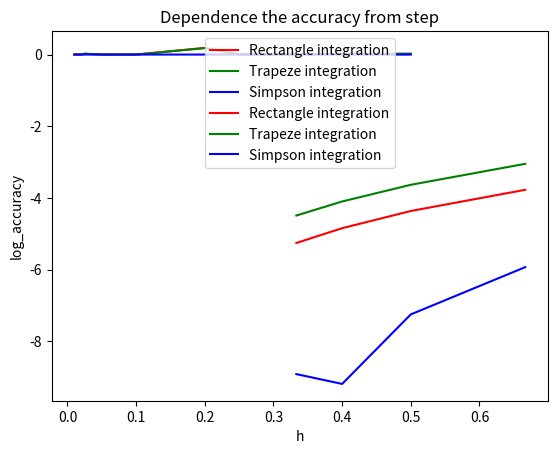

Source code (Python):
import numpy as np
import matplotlib.pyplot as plt


f = lambda x: (3*x+4) / (2*x+7)
x_0 = -2.0
x_1 = 2.0
h1 = 1.0
h2 = 0.5

accuracy = lambda f1,f2: abs(f1 - f2)
    
I = 1.77777

def rectangle_integration(a, b, h):
    integ = 0.0
    x = a
    while x < b:
        integ += f(x + h / 2)
        x += h
    return h*integ
    
def trapeze_integration(a, b, h):
    integ = f(a) / 2
    x = a + h
    while x < b:
        integ += f(x)
        x += h
    return h*(integ + f(x) / 2)

def simpson_integration(a, b, h):
    integ = 0.0
    x = a + h
    while x < b:
        integ += f(x - h) + 4*f(x) + f(x + h)
        x += h + h
    return h*integ/3
    
def runge_romberg_richardson(h1, F1, h2, F2, p):
    if h1 < h2:
        return F1 + (F1 - F2) / ((h2 / h1)**p - 1)
    else:
        return F2 + (F2 - F1) / ((h1 / h2)**p - 1)
        
R1 = rectangle_integration(x_0, x_1, h1)
R2 = rectangle_integration(x_0, x_1, h2)
    
T1 = trapeze_integration(x_0, x_1, h1)
T2 = trapeze_integration(x_0, x_1, h2)

S1 = simpson_integration(x_0, x_1, h1)
S2 = simpson_integration(x_0, x_1, h2)

RRR_R = runge_romberg_richardson(h1, R1, h2, R2, 2)
RRR_T = runge_romberg_richardson(h1, T1, h2, T2, 2)
RRR_S = runge_romberg_richardson(h1, S1, h2, S2, 4)

accuracy(RRR_R, I)
accuracy(RRR_T, I)
accuracy(RRR_S, I)

print('rectangle_integration',R1,h1,R2,h2)
print('trapeze_integration',T1,h1,T2,h2)
print('simpson_integration',S1,h1,S2,h2)


x = [0.01,0.02,0.025,0.05, 0.1, 0.2, 0.25, 0.5]

y1 = list(map(lambda step: accuracy(RRR_R, rectangle_integration(x_0, x_1, step)), x))
y2 = list(map(lambda step: accuracy(RRR_T, trapeze_integration(x_0, x_1, step)), x))
y3 = list(map(lambda step: accuracy(RRR_S, simpson_integration(x_0, x_1, step)), x))

# fig = plt.figure(figsize=(10, 5))

plt.plot(x, y1,'r', label = 'Rectangle integration')
plt.plot(x, y2,'g', label = 'Trapeze integration')
plt.plot(x, y3,'b', label = 'Simpson integration')

plt.xlabel('h')
plt.ylabel('accuracy')

plt.title('Dependence the accuracy from step')

plt.legend(loc='upper center')
# plt.legend()
# plt.show()


x = [(x_1 - x_0) / i + 0.000001 for i in range(6, 14, 2)]

y1 = list(map(lambda step: np.log(accuracy(RRR_R, rectangle_integration(x_0, x_1, step))), x))
y2 = list(map(lambda step: np.log(accuracy(RRR_T, trapeze_integration(x_0, x_1, step))), x))
y3 = list(map(lambda step: np.log(accuracy(RRR_S, simpson_integration(x_0, x_1, step))), x))

# fig = plt.figure(figsize=(10, 5))

plt.plot(x, y1,'r', label = 'Rectangle integration')
plt.plot(x, y2,'g', label = 'Trapeze integration')
plt.plot(x, y3,'b', label = 'Simpson integration')

plt.xlabel('h')
plt.ylabel('log_accuracy')

plt.title('Dependence the accuracy from step')
plt.legend(loc='upper center')

# plt.legend()
# plt.show()